Run: headless pygame with SDL's dummy video driver; simulated clock (each Clock.tick advances the game by its frame time, no real sleeping); random seed 0; keys injected as events and as key.get_pressed() state; no mouse input.
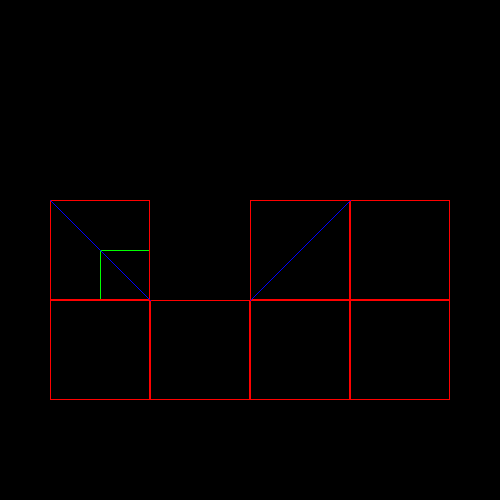
Frame 1 of 4 · flips 1–60 · no input
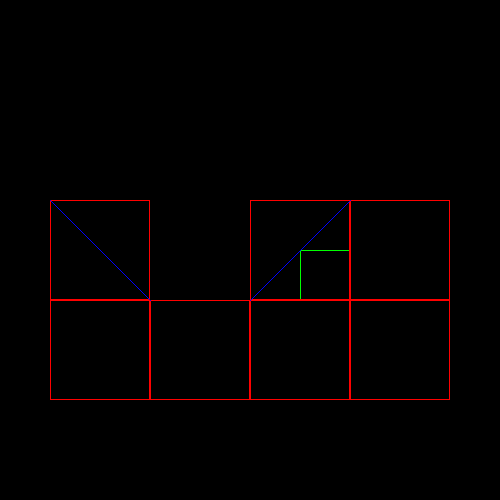
Frame 2 of 4 · flips 61–180 · tapped SPACE, RETURN · held RIGHT (→), D
Frame 3 of 4 · flips 181–300 · held DOWN (↓), S · screen unchanged from frame 2, image omitted
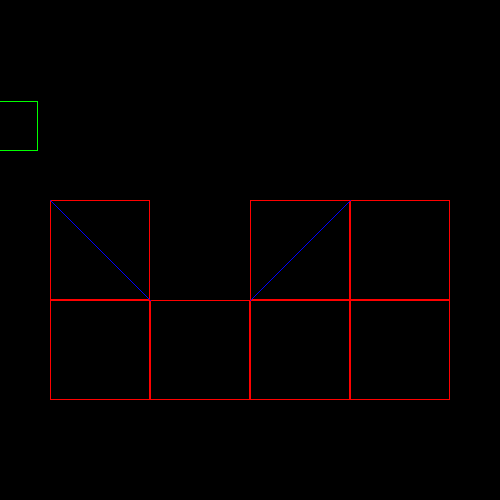
Frame 4 of 4 · flips 301–420 · held LEFT (←), A, UP (↑), W

The pygame program that drew these frames:

import pygame,sys
from pygame.math import Vector2 as vec
pygame.init()

# Screen Setup
WIDTH = 500
HEIGHT = 500
SCREEN = pygame.display.set_mode((WIDTH,HEIGHT))
FPS = 60
CLOCK = pygame.time.Clock()


class Slope:
    def __init__(self,pos,face):
        self.x = pos[0]
        self.y = pos[1]
        self.rect = pygame.Rect(self.x,self.y,100,100)
        self.rect.topleft = pos 
        self.face = face
        self.pos = pos 
        if face == 1:
            self.line = (self.rect.topleft,self.rect.bottomright) 
        else:
            self.line = (self.rect.bottomleft,self.rect.topright)
            
        pygame.draw.line(SCREEN,'blue',self.rect.bottomleft,self.rect.topright,1)
        
    
class Player(pygame.sprite.Sprite):
    def __init__(self,pos):
        super().__init__()
        self.x = pos[0]
        self.y = pos[1]
        self.pos = pos 
        self.rect = pygame.Rect(self.x,self.y,50,50)
        self.rect.topleft = pos
        # Physics
        self.pos_status = None
        self.gravity = 0.8
        self.canjump = True 
        self.x_speed = 4
        self.y_speed = -16
        self.vel = vec(0,0)
        
    def update(self):
        self.get_status()
        self.get_input()
        self.respawn()
        
    def respawn(self):
        '''
        Respawns player at start
        '''
        if self.rect.top > HEIGHT:
            self.rect.topleft = self.pos 
            
    def get_status(self):
        '''
        Retrieve status of player, based on collisions
        '''
        if self.vel.y < 0 or self.vel.y > self.gravity:
            self.pos_status = 'Air'
        else:
            self.pos_status = 'Ground'
     
    def apply_gravity(self):
        '''
        Apply Gravity To Player, Creating A Feeling Of Downward Force
        '''
        self.vel.y += self.gravity
        self.rect.y += self.vel.y

    def get_input(self):
        '''
        Gets keyboard input from user, then moves player accordingly
        '''
        keys = pygame.key.get_pressed()
        # Right
        if keys[pygame.K_LEFT]:
            player.vel.x = -1
        # Left
        elif keys[pygame.K_RIGHT]:
            player.vel.x = 1
        # Static
        else:
            player.vel.x = 0
        # Jump
        if keys[pygame.K_UP]:
            if player.canjump:
                player.vel.y = 0 
                if player.pos_status == 'Ground':
                    player.vel.y += player.y_speed 
                elif player.pos_status == 'Air':
                    player.vel.y += player.y_speed * 0.8
                player.canjump = False 
        
        
platforms = []
sloped = []

player = Player((100,100))
platforms.append(pygame.Rect(50,300,100,100))
platforms.append(pygame.Rect(150,300,100,100))
platforms.append(pygame.Rect(250,300,100,100))
platforms.append(pygame.Rect(350,300,100,100))
platforms.append(pygame.Rect(350,200,100,100))
sloped.append(Slope((250,200),2))
sloped.append(Slope((50,200),1))

def plat_collide_x():
    '''
    Stops player movement on the X AXIS , if the player rect and platform rect collide
    '''
    player.rect.x += player.vel.x * player.x_speed
    for platform in platforms:
        if platform.colliderect(player.rect):
            # Left
            if player.vel.x < 0:
                player.rect.left = platform.right
            # Right
            elif player.vel.x > 0:
                player.rect.right = platform.left 

def plat_collide_y():
    '''
    Stops player movement on the Y AXIS , if the player rect and platform rect collide
    '''
    player.apply_gravity()
    for platform in platforms:
        if platform.colliderect(player.rect):
            # Down
            if player.vel.y > 0:
                player.rect.bottom = platform.top 
                player.vel.y = 0
                player.canjump = True 
            # Up
            elif player.vel.y < 0:
                player.rect.top = platform.bottom 
                player.vel.y = 0

def slope_collide_x():
    '''
    Stops player movement on the X AXIS , if the player rect and slope rect collide
    '''
    pass 

def slope_collide_y():
    '''
    Stops player movement on the Y AXIS , if the player rect and slope rect collide
    '''
    pass 


# Loop       
while 1:
    for event in pygame.event.get():
        if event.type == pygame.QUIT:
            pygame.quit()
            sys.exit()

    # Update          
    player.update()
    plat_collide_x()
    plat_collide_y()
    # slope_collide_x()
    # slope_collide_y()
    
    # Render
    SCREEN.fill('black')
    pygame.draw.rect(SCREEN,'green',player.rect,1)
    for platform in platforms:
        pygame.draw.rect(SCREEN,'red',platform,1)
    for slope in sloped:
        pygame.draw.rect(SCREEN,'red',slope.rect,1)
        pygame.draw.line(SCREEN,'blue',slope.line[0],slope.line[1],1)
    
    pygame.display.update()
    CLOCK.tick(FPS)
    
    
    
